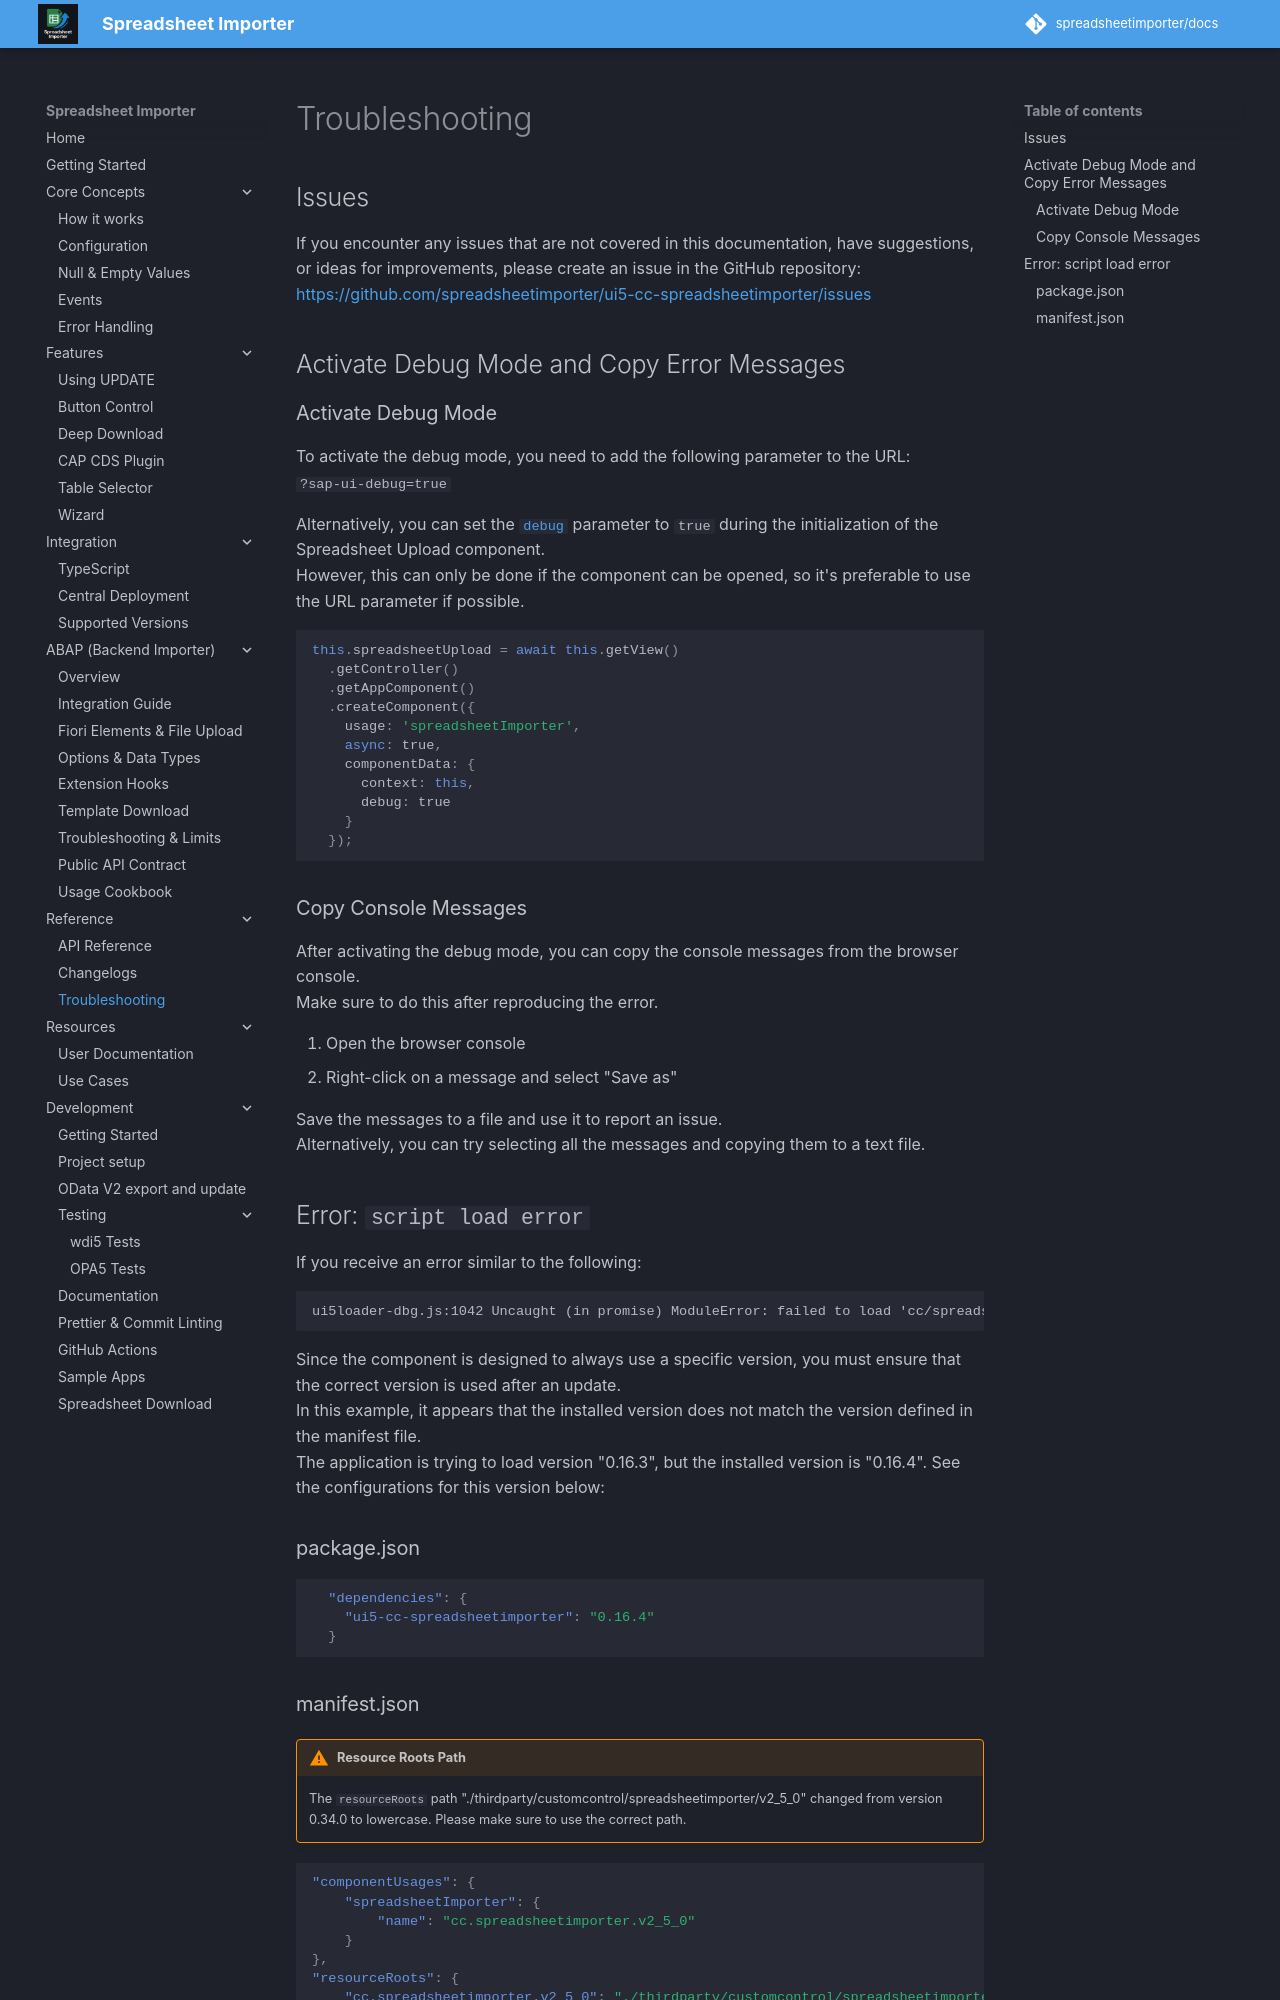

repository: spreadsheetimporter/docs · page: ui5/pages/Troubleshooting/index.html · generator: mkdocs

## Issues

If you encounter any issues that are not covered in this documentation, have suggestions, or ideas for improvements, please create an issue in the GitHub repository:  
[https://github.com/spreadsheetimporter/ui5-cc-spreadsheetimporter/issues](https://github.com/spreadsheetimporter/ui5-cc-spreadsheetimporter/issues)

## Activate Debug Mode and Copy Error Messages

### Activate Debug Mode

To activate the debug mode, you need to add the following parameter to the URL:  
`?sap-ui-debug=true`

Alternatively, you can set the [`debug`](Configuration.md#debug) parameter to `true` during the initialization of the Spreadsheet Upload component.  
However, this can only be done if the component can be opened, so it's preferable to use the URL parameter if possible.

```js
this.spreadsheetUpload = await this.getView()
  .getController()
  .getAppComponent()
  .createComponent({
    usage: 'spreadsheetImporter',
    async: true,
    componentData: {
      context: this,
      debug: true
    }
  });
```

### Copy Console Messages

After activating the debug mode, you can copy the console messages from the browser console.  
Make sure to do this after reproducing the error.

1. Open the browser console
2. Right-click on a message and select "Save as"

Save the messages to a file and use it to report an issue.  
Alternatively, you can try selecting all the messages and copying them to a text file.

## Error: `script load error`

If you receive an error similar to the following:

```
ui5loader-dbg.js:1042 Uncaught (in promise) ModuleError: failed to load 'cc/spreadsheetimporter/v2_5_0/Component.js' from resources/cc/spreadsheetimporter/v2_5_0/Component.js: script load error
```

Since the component is designed to always use a specific version, you must ensure that the correct version is used after an update.  
In this example, it appears that the installed version does not match the version defined in the manifest file.  
The application is trying to load version "0.16.3", but the installed version is "0.16.4".
See the configurations for this version below:

### package.json

```json
  "dependencies": {
    "ui5-cc-spreadsheetimporter": "0.16.4"
  }
```
